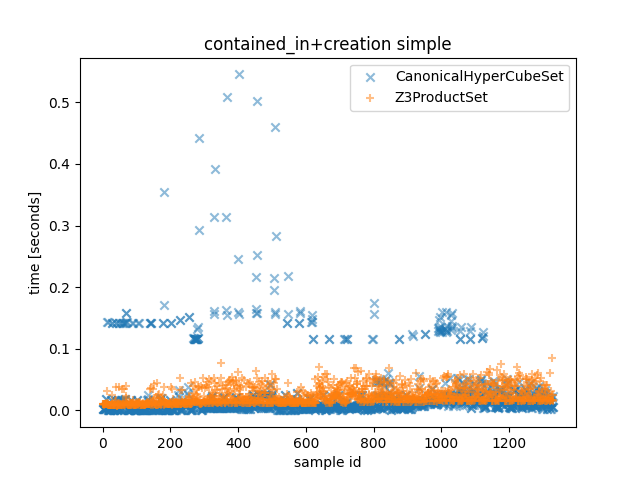

The data file committed next to this chart (first rows):
Z3ProductSet_time, CanonicalHyperCubeSet_time, Z3ProductSet_outcome, CanonicalHyperCubeSet_outcome, description
0.01083, 0.002224, False, False, <allow_list=[ConnectionAttributes(src_po…
0.01018, 0.00222, False, False, <allow_list=[ConnectionAttributes(src_po…
0.01036, 0.002216, False, False, <allow_list=[ConnectionAttributes(src_po…
0.01009, 0.002216, False, False, <allow_list=[ConnectionAttributes(src_po…
0.009863, 0.002205, False, False, <allow_list=[ConnectionAttributes(src_po…
0.009583, 0.002205, False, False, <allow_list=[ConnectionAttributes(src_po…
0.01017, 0.002207, False, False, <allow_list=[ConnectionAttributes(src_po…
0.009675, 0.002205, False, False, <allow_list=[ConnectionAttributes(src_po…
0.01038, 0.002261, True, True, <allow_list=[ConnectionAttributes(src_po…
0.01066, 0.002258, False, False, <allow_list=[ConnectionAttributes(src_po…
0.01157, 0.01875, False, False, <allow_list=[ConnectionAttributes(src_po…
0.01093, 0.01874, False, False, <allow_list=[ConnectionAttributes(src_po…
0.01023, 0.003904, False, False, <allow_list=[ConnectionAttributes(src_po…
0.009964, 0.0039, False, False, <allow_list=[ConnectionAttributes(src_po…
0.03193, 0.1435, False, False, <allow_list=[ConnectionAttributes(src_po…
0.01255, 0.1435, False, False, <allow_list=[ConnectionAttributes(src_po…
0.008676, 8.049997268244624e-05, False, False, <allow_list=[ConnectionAttributes(src_po…
0.008366, 8.019997039809823e-05, False, False, <allow_list=[ConnectionAttributes(src_po…
0.00819, 6.990006659179926e-05, False, False, <allow_list=[ConnectionAttributes(src_po…
0.008114, 6.970006506890059e-05, False, False, <allow_list=[ConnectionAttributes(src_po…
0.008262, 7.019995246082544e-05, False, False, <allow_list=[ConnectionAttributes(src_po…
0.008121, 6.919994484633207e-05, False, False, <allow_list=[ConnectionAttributes(src_po…
0.008908, 0.0001253, True, True, <allow_list=[ConnectionAttributes(src_po…
0.00893, 0.0001227, False, False, <allow_list=[ConnectionAttributes(src_po…
0.009367, 0.01661, False, False, <allow_list=[ConnectionAttributes(src_po…
0.009077, 0.0166, False, False, <allow_list=[ConnectionAttributes(src_po…
0.009059, 0.001768, False, False, <allow_list=[ConnectionAttributes(src_po…
0.00848, 0.001764, False, False, <allow_list=[ConnectionAttributes(src_po…
0.02557, 0.1414, False, False, <allow_list=[ConnectionAttributes(src_po…
0.01068, 0.1414, False, False, <allow_list=[ConnectionAttributes(src_po…
0.008207, 6.640003994107246e-05, False, False, <allow_list=[ConnectionAttributes(src_po…
0.00804, 6.559997564181685e-05, False, False, <allow_list=[ConnectionAttributes(src_po…
0.008344, 6.679992657154799e-05, False, False, <allow_list=[ConnectionAttributes(src_po…
0.008091, 6.529991514980793e-05, False, False, <allow_list=[ConnectionAttributes(src_po…
0.008668, 0.0001216, True, True, <allow_list=[ConnectionAttributes(src_po…
0.008842, 0.0001182, False, False, <allow_list=[ConnectionAttributes(src_po…
0.01462, 0.0166, False, False, <allow_list=[ConnectionAttributes(src_po…
0.00941, 0.0166, False, False, <allow_list=[ConnectionAttributes(src_po…
0.008854, 0.001764, False, False, <allow_list=[ConnectionAttributes(src_po…
0.008452, 0.00176, False, False, <allow_list=[ConnectionAttributes(src_po…
0.03727, 0.1414, False, False, <allow_list=[ConnectionAttributes(src_po…
0.01653, 0.1414, False, False, <allow_list=[ConnectionAttributes(src_po…
0.007935, 5.889998283237219e-05, False, False, <allow_list=[ConnectionAttributes(src_po…
0.007929, 5.809997674077749e-05, False, False, <allow_list=[ConnectionAttributes(src_po…
0.008571, 0.000114, False, False, <allow_list=[ConnectionAttributes(src_po…
0.008906, 0.0001078, False, False, <allow_list=[ConnectionAttributes(src_po…
0.01018, 0.01659, False, False, <allow_list=[ConnectionAttributes(src_po…
0.008913, 0.01659, False, False, <allow_list=[ConnectionAttributes(src_po…
0.009251, 0.001754, False, False, <allow_list=[ConnectionAttributes(src_po…
0.008094, 0.001749, False, False, <allow_list=[ConnectionAttributes(src_po…
0.03768, 0.1414, False, False, <allow_list=[ConnectionAttributes(src_po…
0.01065, 0.1414, False, False, <allow_list=[ConnectionAttributes(src_po…
0.009084, 0.0001088, False, False, <allow_list=[ConnectionAttributes(src_po…
0.008775, 0.0001049, False, False, <allow_list=[ConnectionAttributes(src_po…
0.01114, 0.01659, False, False, <allow_list=[ConnectionAttributes(src_po…
0.009076, 0.01659, False, False, <allow_list=[ConnectionAttributes(src_po…
0.008743, 0.001753, False, False, <allow_list=[ConnectionAttributes(src_po…
0.008031, 0.001748, False, False, <allow_list=[ConnectionAttributes(src_po…
0.03451, 0.1414, False, False, <allow_list=[ConnectionAttributes(src_po…
0.01188, 0.1414, False, False, <allow_list=[ConnectionAttributes(src_po…
... 1,272 more rows
